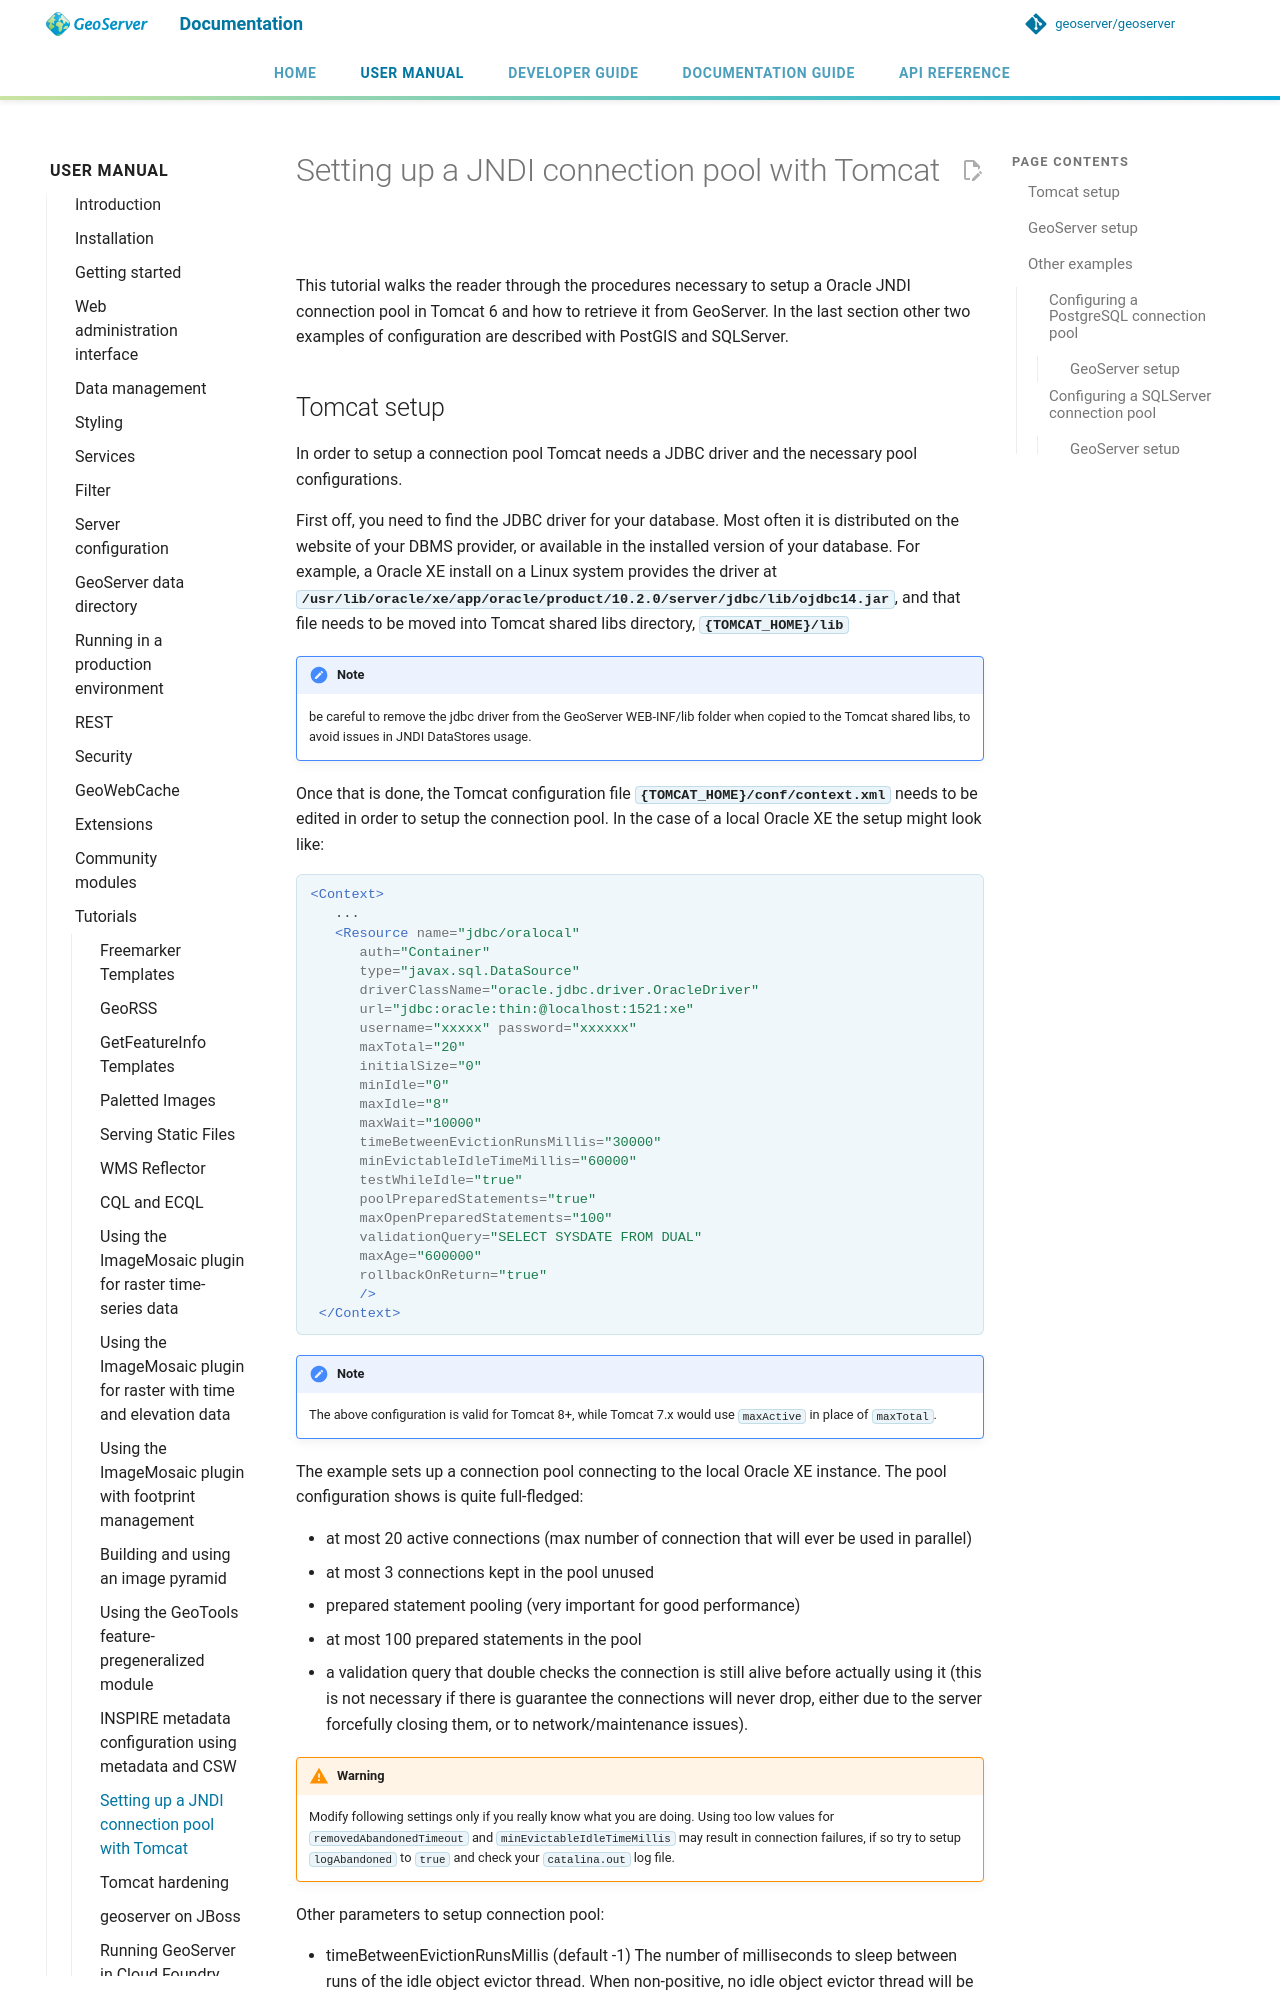

repository: petersmythe/geoserver · page: latest/en/user/tutorials/tomcat-jndi/tomcat-jndi/index.html · generator: mkdocs

# Setting up a JNDI connection pool with Tomcat

This tutorial walks the reader through the procedures necessary to setup a Oracle JNDI connection pool in Tomcat 6 and how to retrieve it from GeoServer. In the last section other two examples of configuration are described with PostGIS and SQLServer.
